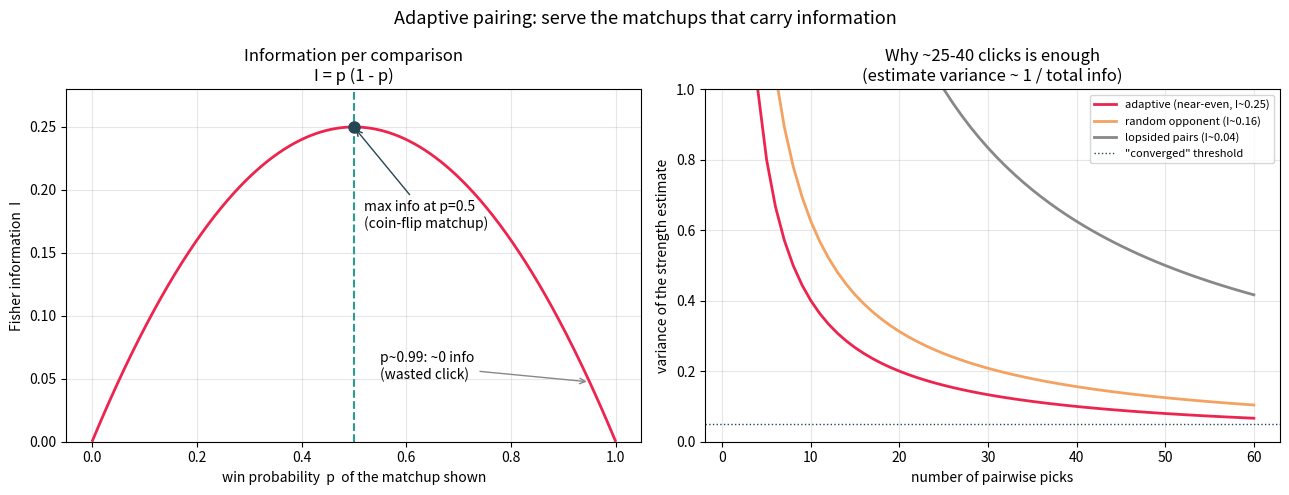

Reproduce this figure in Python.
"""Decision 3 -- Adaptive pairing: why near-even matchups are the ones to serve.

A single pairwise comparison's Fisher information about the strength gap is
    I = p * (1 - p),   where p = sigma(delta) is the win probability.
This peaks at p = 0.5 (delta = 0) with value 0.25 and vanishes as p -> 0 or 1.

So "Brazil vs minnow" (p ~ 0.99) tells you almost nothing, while a coin-flip
matchup (p ~ 0.5) is maximally informative. Seeding teams at their data ratings
and serving only near-even pairs lets a user's ranking converge in ~25-40
clicks instead of hundreds, because the estimate's variance falls like
1 / (sum of information collected).
"""

import numpy as np
import matplotlib.pyplot as plt


def sigmoid(x):
    return 1.0 / (1.0 + np.exp(-x))


def plot_info_vs_p(ax):
    p = np.linspace(0.001, 0.999, 400)
    info = p * (1 - p)
    ax.plot(p, info, color="#ed254e", linewidth=2)
    ax.axvline(0.5, color="#2a9d8f", linestyle="--", linewidth=1.5)
    ax.plot([0.5], [0.25], "o", color="#264653", markersize=8)
    ax.annotate("max info at p=0.5\n(coin-flip matchup)",
                xy=(0.5, 0.25), xytext=(0.52, 0.17),
                arrowprops=dict(arrowstyle="->", color="#264653"))
    ax.annotate("p~0.99: ~0 info\n(wasted click)",
                xy=(0.95, 0.0475), xytext=(0.55, 0.05),
                arrowprops=dict(arrowstyle="->", color="#888"))
    ax.set_title("Information per comparison\nI = p (1 - p)")
    ax.set_xlabel("win probability  p  of the matchup shown")
    ax.set_ylabel("Fisher information  I")
    ax.set_ylim(0, 0.28)
    ax.grid(True, alpha=0.3)


def plot_convergence(ax):
    """Estimate-variance vs clicks: near-even picks beat random/lopsided ones."""
    clicks = np.arange(1, 61)
    # Variance ~ 1 / cumulative information. Per-click info:
    info_even = 0.25                       # always serve p~0.5
    info_random = 0.16                     # a random opponent, average info
    info_lopsided = 0.04                   # always show blowouts
    for info, color, label in [
        (info_even, "#ed254e", "adaptive (near-even, I~0.25)"),
        (info_random, "#f4a261", "random opponent (I~0.16)"),
        (info_lopsided, "#888", "lopsided pairs (I~0.04)"),
    ]:
        var = 1.0 / (clicks * info)
        ax.plot(clicks, var, color=color, linewidth=2, label=label)

    ax.axhline(0.05, color="#264653", linestyle=":", linewidth=1,
               label="\"converged\" threshold")
    ax.set_title("Why ~25-40 clicks is enough\n(estimate variance ~ 1 / total info)")
    ax.set_xlabel("number of pairwise picks")
    ax.set_ylabel("variance of the strength estimate")
    ax.set_ylim(0, 1.0)
    ax.grid(True, alpha=0.3)
    ax.legend(fontsize=8)


def main():
    fig, (axL, axR) = plt.subplots(1, 2, figsize=(13, 5))
    plot_info_vs_p(axL)
    plot_convergence(axR)
    fig.suptitle("Adaptive pairing: serve the matchups that carry information",
                 fontsize=13)
    fig.tight_layout()

    out_path = "fisher_information.png"
    fig.savefig(out_path, dpi=150)
    print(f"Saved plot to {out_path}")
    plt.show()


if __name__ == "__main__":
    main()
